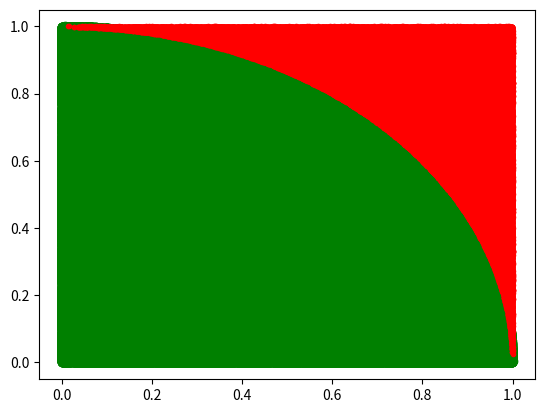

Here is the Python script that generated this plot:
import random
import numpy as np
import matplotlib.pyplot as plt
TIMES_TO_REPEAT = 10**6
LENGTH = 2
CENTER = [0,0]
xg=[] #difine array to keep point that in circle
yg=[]
xng=[]#difine array to keep point that not in circle
yng=[]

def in_circle(point):
    x = point[0]
    y = point[1]
    center_x = CENTER[0]
    center_y = CENTER[1]
    radius = LENGTH/2
    return (x - center_x)**2 + (y - center_y)**2 < radius**2 #check point that been random are in circle
def notIn_circle(point):
    x = point[0]
    y = point[1]
    center_x = CENTER[0]
    center_y = CENTER[1]
    radius = LENGTH/2
    return (x - center_x)**2 + (y - center_y)**2 >= radius**2#check point that been random are not in circle
count = inside_count = 0
for i in range(TIMES_TO_REPEAT):
    point = random.uniform(0,1),random.uniform(1,0) #random point in Q1
    if in_circle(point):
        inside_count += 1
        xg.append(point[0]) #keep point in array to plot graph
        yg.append(point[1])
    elif notIn_circle(point):
        xng.append(point[0])#keep point in array to plot graph
        yng.append(point[1])
    count += 1

pi = (inside_count / count) * 4
print(pi)
plt.scatter(xg,yg,color="g") #orginal plot graph in dot with green (in circle)
plt.plot(xng,yng,'.',color="r")#define to plot graph in dot with red (not in circle)
plt.show()#to show graph that has been plot